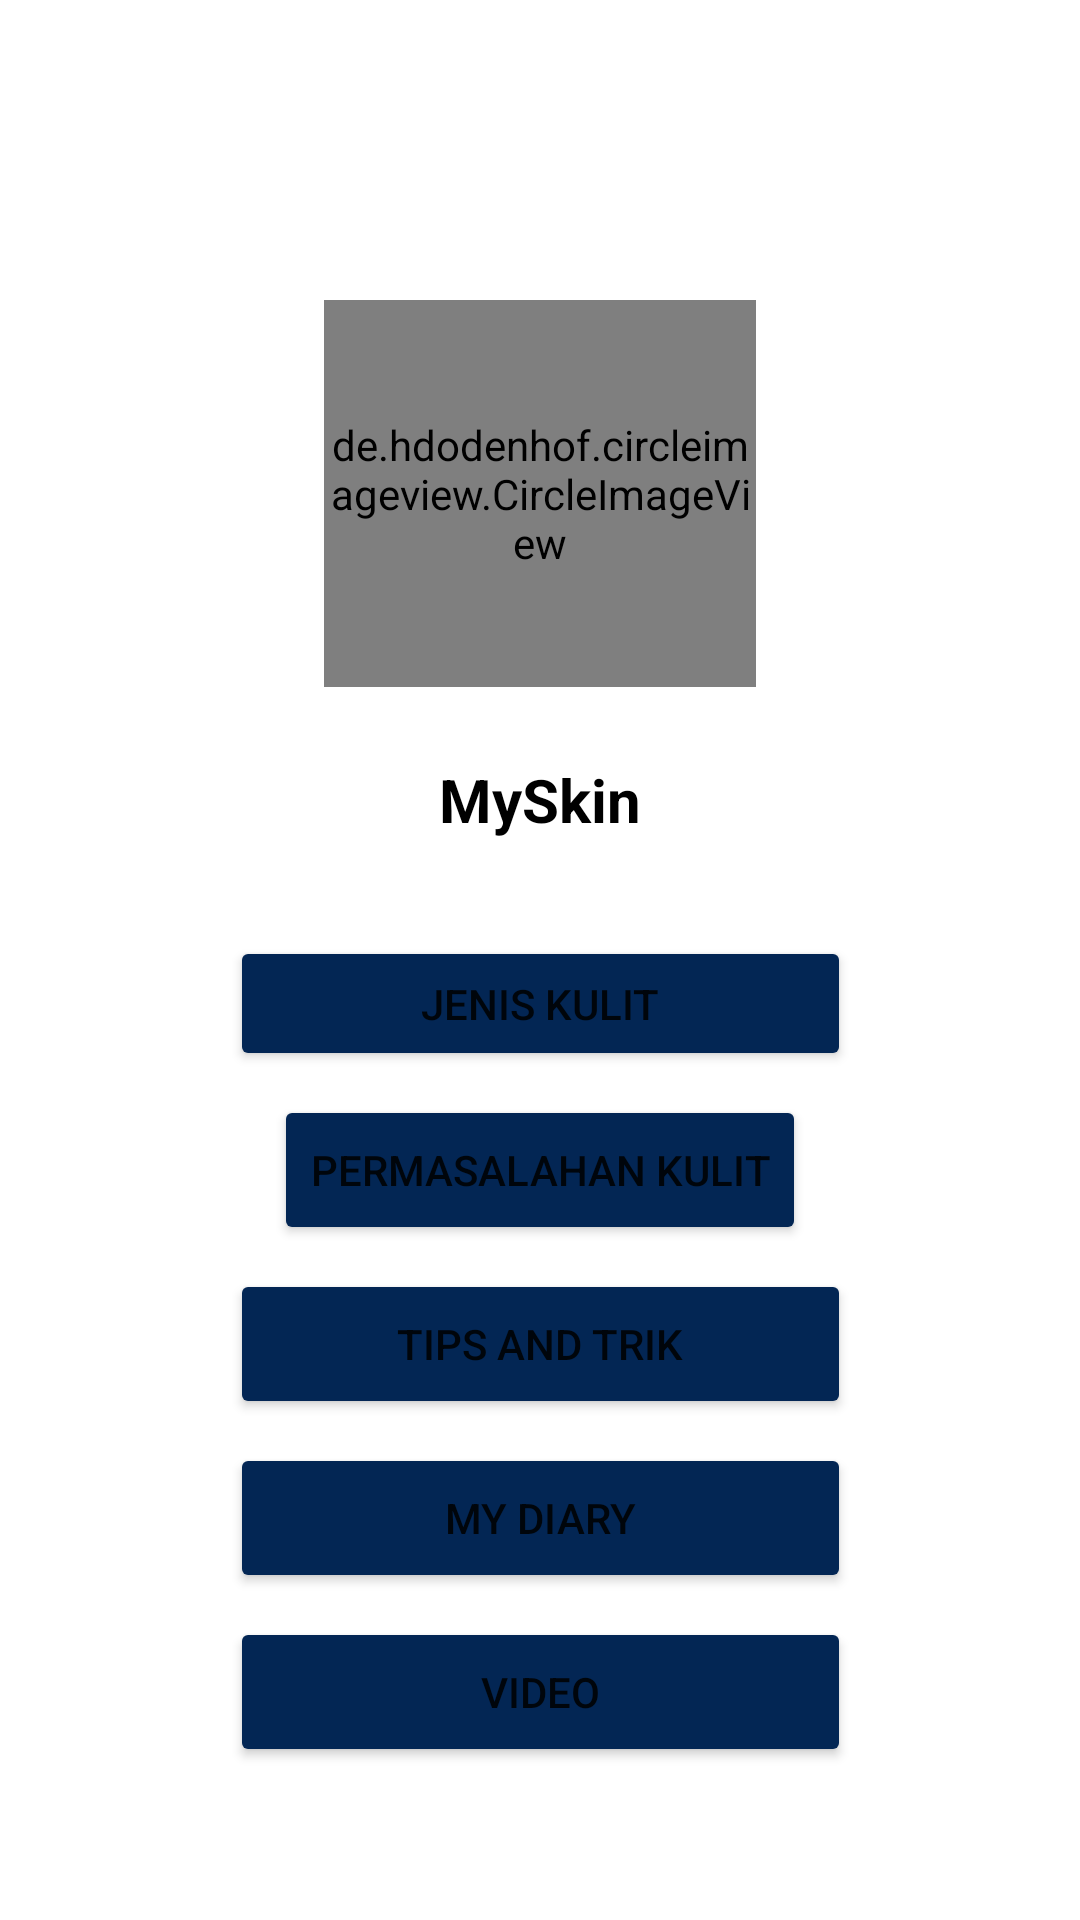

This screen was rendered from an Android layout file. Write that file and the resources it references.
<!-- AndroidManifest.xml: application theme Theme.MySkin -->
<!-- res/layout/fragment_awal.xml -->
<?xml version="1.0" encoding="utf-8"?>
<ScrollView xmlns:android="http://schemas.android.com/apk/res/android"
    xmlns:app="http://schemas.android.com/apk/res-auto"
    xmlns:tools="http://schemas.android.com/tools"
    android:layout_width="match_parent"
    android:layout_height="match_parent">

    <androidx.constraintlayout.widget.ConstraintLayout
        android:layout_width="match_parent"
        android:layout_height="wrap_content">

        <de.hdodenhof.circleimageview.CircleImageView
            android:id="@+id/imageView2"
            android:layout_width="144dp"
            android:layout_height="129dp"
            android:layout_marginStart="8dp"
            android:layout_marginTop="100dp"
            android:layout_marginEnd="8dp"
            android:src="@drawable/logo"
            app:layout_constraintDimensionRatio="w,1:1"
            app:layout_constraintEnd_toEndOf="parent"
            app:layout_constraintStart_toStartOf="parent"
            app:layout_constraintTop_toTopOf="parent" />

        <TextView
            android:id="@+id/namaAplikasi"
            android:layout_width="wrap_content"
            android:layout_height="wrap_content"
            android:layout_marginTop="24dp"
            android:text="@string/app_name"
            android:textColor="@color/black"
            android:textSize="20sp"
            android:textStyle="bold"
            app:layout_constraintEnd_toEndOf="parent"
            app:layout_constraintStart_toStartOf="parent"
            app:layout_constraintTop_toBottomOf="@+id/imageView2" />

        <Button
            android:id="@+id/button0"
            android:layout_width="207dp"
            android:layout_height="45dp"
            android:layout_marginTop="32dp"
            android:text="@string/jenis"
            app:backgroundTint="@color/blue"
            app:layout_constraintEnd_toEndOf="parent"
            app:layout_constraintStart_toStartOf="parent"
            app:layout_constraintTop_toBottomOf="@+id/namaAplikasi" />

        <Button
            android:id="@+id/button"
            android:layout_width="wrap_content"
            android:layout_height="50dp"
            android:layout_marginTop="8dp"
            android:text="@string/permasalahanKulit"
            app:backgroundTint="@color/blue"
            app:layout_constraintEnd_toEndOf="parent"
            app:layout_constraintStart_toStartOf="parent"
            app:layout_constraintTop_toBottomOf="@+id/button0" />

        <Button
            android:id="@+id/button2"
            android:layout_width="207dp"
            android:layout_height="50dp"
            android:layout_marginTop="8dp"
            android:text="@string/tips"
            app:backgroundTint="@color/blue"
            app:layout_constraintEnd_toEndOf="parent"
            app:layout_constraintStart_toStartOf="parent"
            app:layout_constraintTop_toBottomOf="@+id/button" />

        <Button
            android:id="@+id/button3"
            android:layout_width="207dp"
            android:layout_height="50dp"
            android:layout_marginTop="8dp"
            android:text="@string/diary"
            app:backgroundTint="@color/blue"
            app:layout_constraintEnd_toEndOf="parent"
            app:layout_constraintStart_toStartOf="parent"
            app:layout_constraintTop_toBottomOf="@+id/button2" />

        <Button
            android:id="@+id/button4"
            android:layout_width="207dp"
            android:layout_height="50dp"
            android:layout_marginTop="8dp"
            android:text="@string/video"
            app:backgroundTint="@color/blue"
            app:layout_constraintBottom_toBottomOf="parent"
            app:layout_constraintEnd_toEndOf="parent"
            app:layout_constraintStart_toStartOf="parent"
            app:layout_constraintTop_toBottomOf="@+id/button3" />
    </androidx.constraintlayout.widget.ConstraintLayout>
</ScrollView>
<!-- resources referenced by this layout -->
<resources>
  <color name="black">#FF000000</color>
  <color name="blue">#032654</color>
  <!-- drawable logo: png bitmap (drawable, 32068 bytes) -->
  <string name="app_name">MySkin</string>
  <string name="diary">My Diary</string>
  <string name="jenis"> Jenis Kulit</string>
  <string name="permasalahanKulit">Permasalahan Kulit</string>
  <string name="tips">Tips And Trik</string>
  <string name="video">Video</string>
  <style name="Theme.MySkin" parent="Theme.MaterialComponents.DayNight.DarkActionBar">
          
          <item name="colorPrimary">@color/purple_500</item>
          <item name="colorPrimaryVariant">@color/purple_700</item>
          <item name="colorOnPrimary">@color/white</item>
          
          <item name="colorSecondary">@color/teal_200</item>
          <item name="colorSecondaryVariant">@color/teal_700</item>
          <item name="colorOnSecondary">@color/black</item>
          
          <item name="android:statusBarColor" tools:targetApi="l">?attr/colorPrimaryVariant</item>
          
      </style>
  <color name="purple_500">#FF6200EE</color>
  <color name="purple_700">#FF3700B3</color>
  <color name="white">#FFFFFFFF</color>
  <color name="teal_200">#FF03DAC5</color>
  <color name="teal_700">#FF018786</color>
</resources>
